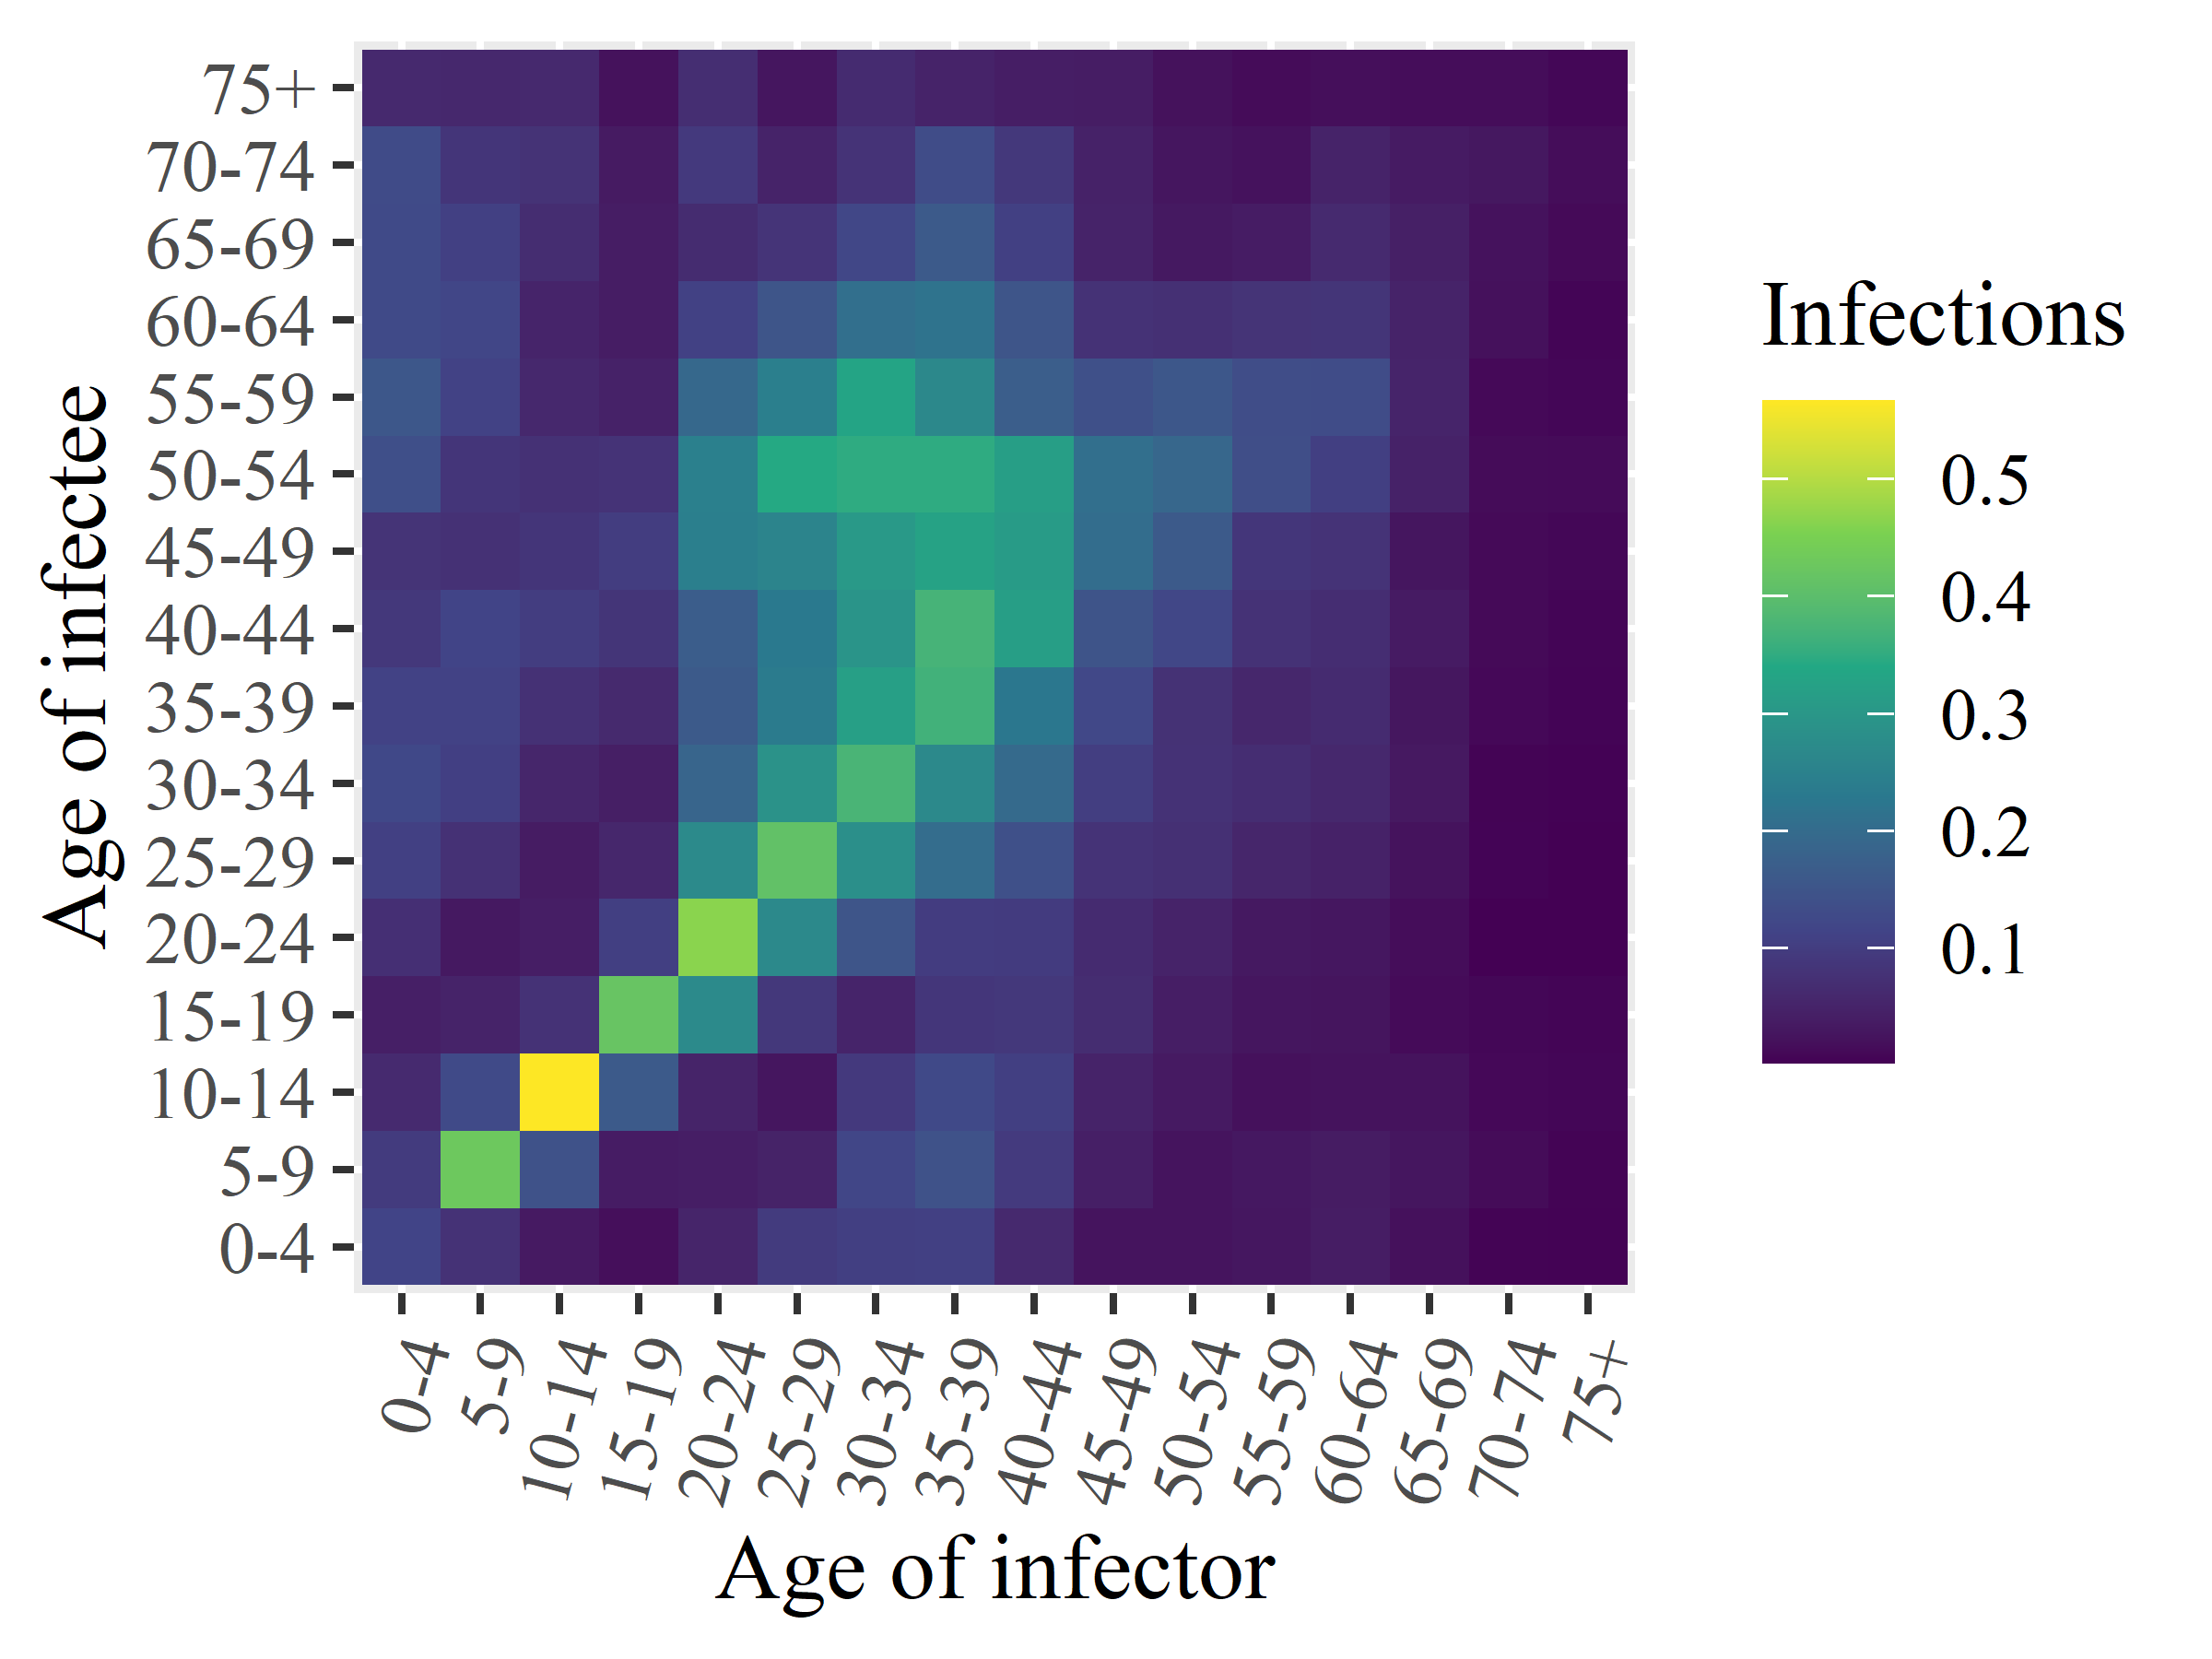

Source data for this figure (header and first rows):
x1, x2, x3, x4, x5, x6, x7, x8, x9, x10, x11, x12, x13, x14, x15, x16
0.1156, 0.09632, 0.06235, 0.04318, 0.07333, 0.1074, 0.1245, 0.1114, 0.09033, 0.08178, 0.1395, 0.1548, 0.1273, 0.1287, 0.1297, 0.06169
0.07923, 0.4294, 0.1271, 0.04937, 0.03233, 0.07656, 0.1057, 0.1116, 0.1144, 0.07704, 0.08454, 0.1115, 0.1201, 0.1068, 0.0852, 0.0584
0.03405, 0.1451, 0.5665, 0.07926, 0.04052, 0.03704, 0.05552, 0.07606, 0.1009, 0.08489, 0.07681, 0.05908, 0.05234, 0.0685, 0.07961, 0.06055
0.01873, 0.03787, 0.1631, 0.4197, 0.1054, 0.05627, 0.04214, 0.06208, 0.08373, 0.1006, 0.07983, 0.04807, 0.03867, 0.03848, 0.03498, 0.02173
0.05293, 0.04165, 0.05062, 0.2719, 0.465, 0.272, 0.1864, 0.1624, 0.1696, 0.2454, 0.2465, 0.192, 0.1091, 0.06612, 0.0932, 0.07077
0.09688, 0.04877, 0.02854, 0.0897, 0.2682, 0.4102, 0.2896, 0.2349, 0.2316, 0.2567, 0.3425, 0.2439, 0.1504, 0.08239, 0.04932, 0.02801
0.1048, 0.1198, 0.09325, 0.05144, 0.1518, 0.2828, 0.3757, 0.319, 0.2935, 0.3056, 0.3491, 0.3321, 0.2072, 0.122, 0.08032, 0.06508
0.1059, 0.1454, 0.1263, 0.08737, 0.09956, 0.2028, 0.2678, 0.3666, 0.3721, 0.3269, 0.3492, 0.2671, 0.2175, 0.162, 0.1325, 0.04898
0.06172, 0.09497, 0.1052, 0.08986, 0.09745, 0.1408, 0.1974, 0.2254, 0.317, 0.3118, 0.3185, 0.1716, 0.1518, 0.1074, 0.09023, 0.0406
0.02433, 0.04321, 0.04918, 0.06854, 0.06464, 0.08068, 0.1018, 0.1228, 0.1496, 0.2029, 0.2085, 0.1409, 0.07828, 0.04986, 0.04857, 0.03964
0.02448, 0.02557, 0.03486, 0.04127, 0.04931, 0.0735, 0.07761, 0.07754, 0.1211, 0.1629, 0.1897, 0.1559, 0.07342, 0.03201, 0.02807, 0.02151
0.02904, 0.03131, 0.02084, 0.02793, 0.03228, 0.0554, 0.06885, 0.05772, 0.07782, 0.08716, 0.1356, 0.1332, 0.0816, 0.03813, 0.02222, 0.0147
0.03966, 0.03676, 0.0234, 0.0259, 0.02883, 0.04806, 0.05872, 0.06522, 0.0689, 0.08037, 0.1046, 0.1315, 0.08397, 0.06273, 0.0494, 0.01845
0.02039, 0.02821, 0.02285, 0.01375, 0.01584, 0.02408, 0.03323, 0.02867, 0.03596, 0.02833, 0.04762, 0.05127, 0.04982, 0.04345, 0.03615, 0.01595
0.00555, 0.0141, 0.01055, 0.009759, 0.002957, 0.006298, 0.005827, 0.01057, 0.01214, 0.01207, 0.0145, 0.01176, 0.02113, 0.02203, 0.03086, 0.01544
0.004594, 0.005846, 0.008248, 0.007356, 0.002687, 0.002479, 0.004012, 0.00642, 0.007486, 0.008976, 0.01336, 0.008558, 0.006669, 0.01259, 0.01572, 0.009252
